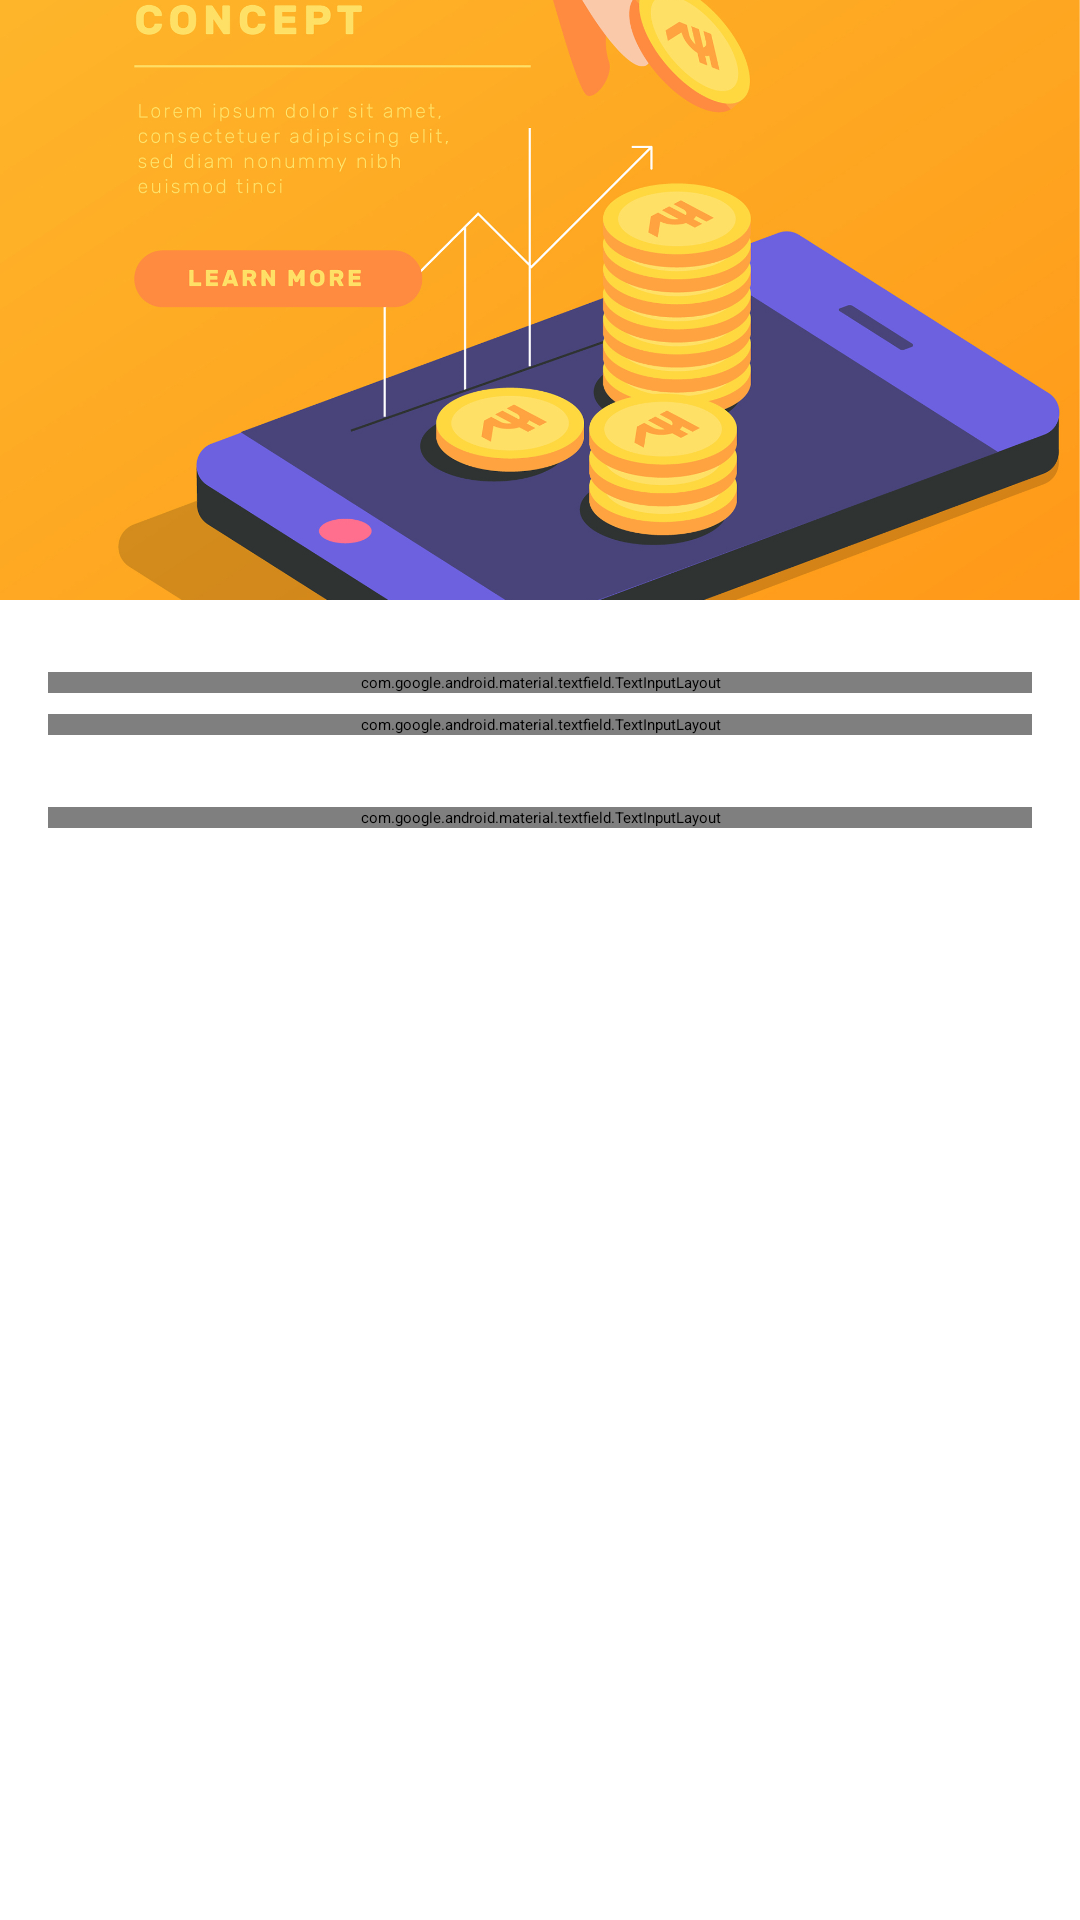

Here is an Android app screen rendered from its layout file. Give the layout XML and the strings, colors and styles it references.
<!-- AndroidManifest.xml: application theme Theme.DataStoreImpl -->
<!-- res/layout/fragment_sign_in.xml -->
<?xml version="1.0" encoding="utf-8"?>
<androidx.constraintlayout.widget.ConstraintLayout xmlns:android="http://schemas.android.com/apk/res/android"
    xmlns:app="http://schemas.android.com/apk/res-auto"
    xmlns:tools="http://schemas.android.com/tools"
    android:layout_width="match_parent"
    android:layout_height="match_parent"
    tools:context=".ui.fragment.SignInFragment">

    <androidx.constraintlayout.widget.Guideline
        android:id="@+id/guide_start"
        android:layout_width="wrap_content"
        android:layout_height="wrap_content"
        android:orientation="vertical"
        app:layout_constraintGuide_begin="16dp" />

    <androidx.constraintlayout.widget.Guideline
        android:id="@+id/guide_end"
        android:layout_width="wrap_content"
        android:layout_height="wrap_content"
        android:orientation="vertical"
        app:layout_constraintGuide_end="16dp" />

    <androidx.appcompat.widget.AppCompatImageView
        android:id="@+id/img_1"
        android:layout_width="wrap_content"
        android:layout_height="200dp"
        android:scaleType="centerCrop"
        android:src="@drawable/ic_onboarding2"
        app:layout_constraintEnd_toEndOf="parent"
        app:layout_constraintStart_toStartOf="parent"
        app:layout_constraintTop_toTopOf="parent" />

    <com.google.android.material.textfield.TextInputLayout
        android:id="@+id/edt_phone_layout"
        style="@style/Widget.MaterialComponents.TextInputLayout.OutlinedBox"
        android:layout_width="0dp"
        android:layout_height="wrap_content"
        android:layout_marginTop="24dp"
        android:hint="@string/phone"
        app:counterMaxLength="10"
        app:errorEnabled="true"
        app:errorIconDrawable="@drawable/ic_error"
        app:errorIconTint="?colorError"
        app:layout_constraintEnd_toEndOf="@id/guide_end"
        app:layout_constraintStart_toStartOf="@id/guide_start"
        app:layout_constraintTop_toBottomOf="@id/img_1"
        app:startIconDrawable="@drawable/ic_smartphone">

        <com.google.android.material.textfield.TextInputEditText
            android:id="@+id/edt_phone"
            android:layout_width="match_parent"
            android:layout_height="match_parent"
            android:inputType="number" />
    </com.google.android.material.textfield.TextInputLayout>

    <com.google.android.material.textview.MaterialTextView
        android:id="@+id/txv_or"
        android:layout_width="0dp"
        android:layout_height="wrap_content"
        android:gravity="center"
        android:text="@string/or"
        android:textAppearance="@style/TextAppearance.MaterialComponents.Headline6"
        android:textColor="?colorPrimary"
        android:textStyle="italic"
        app:layout_constraintEnd_toEndOf="@id/guide_end"
        app:layout_constraintStart_toStartOf="@id/guide_start"
        app:layout_constraintTop_toBottomOf="@id/edt_phone_layout" />

    <com.google.android.material.textfield.TextInputLayout
        android:id="@+id/edt_email_layout"
        style="@style/Widget.MaterialComponents.TextInputLayout.OutlinedBox"
        android:layout_width="0dp"
        android:layout_height="wrap_content"
        android:hint="@string/email"
        app:counterMaxLength="10"
        app:errorEnabled="true"
        app:errorIconDrawable="@drawable/ic_error"
        app:errorIconTint="?colorError"
        app:layout_constraintEnd_toEndOf="@id/guide_end"
        app:layout_constraintStart_toStartOf="@id/guide_start"
        app:layout_constraintTop_toBottomOf="@id/txv_or"
        app:startIconDrawable="@drawable/ic_email">

        <com.google.android.material.textfield.TextInputEditText
            android:id="@+id/edt_email"
            android:layout_width="match_parent"
            android:layout_height="match_parent" />
    </com.google.android.material.textfield.TextInputLayout>

    <com.google.android.material.textfield.TextInputLayout
        android:id="@+id/edt_password_layout"
        style="@style/Widget.MaterialComponents.TextInputLayout.OutlinedBox"
        android:layout_width="0dp"
        android:layout_height="wrap_content"
        android:layout_marginTop="24dp"
        android:hint="@string/password"
        app:counterMaxLength="50"
        app:errorEnabled="true"
        app:errorIconDrawable="@drawable/ic_error"
        app:errorIconTint="?colorError"
        app:layout_constraintEnd_toEndOf="@id/guide_end"
        app:layout_constraintStart_toStartOf="@id/guide_start"
        app:layout_constraintTop_toBottomOf="@id/edt_email_layout"
        app:startIconDrawable="@drawable/ic_lock">

        <com.google.android.material.textfield.TextInputEditText
            android:id="@+id/edt_password"
            android:layout_width="match_parent"
            android:layout_height="match_parent" />
    </com.google.android.material.textfield.TextInputLayout>

    <com.google.android.material.button.MaterialButton
        android:id="@+id/btn_login"
        android:layout_width="0dp"
        android:layout_height="?actionBarSize"
        android:text="@string/login"
        android:textColor="@color/white"
        android:textStyle="italic"
        app:cornerRadius="5dp"
        app:layout_constraintEnd_toEndOf="@id/guide_end"
        app:layout_constraintStart_toStartOf="@id/guide_start"
        app:layout_constraintTop_toBottomOf="@id/edt_password_layout" />

</androidx.constraintlayout.widget.ConstraintLayout>
<!-- resources referenced by this layout -->
<resources>
  <color name="white">#FFFFFFFF</color>
  <!-- drawable ic_onboarding2: jpg bitmap (drawable, 816406 bytes) -->
  <string name="email">Email</string>
  <string name="login">Login</string>
  <string name="or">OR</string>
  <string name="password">Password</string>
  <string name="phone">Phone</string>
  <style name="Theme.DataStoreImpl" parent="Theme.MaterialComponents.DayNight.NoActionBar">
          
          <item name="colorPrimary">@color/orange_700</item>
          <item name="colorPrimaryVariant">@color/orange_light</item>
          <item name="colorOnPrimary">@color/black</item>
          
          <item name="colorSecondary">@color/amber_800</item>
          <item name="colorSecondaryVariant">@color/amber_light</item>
          <item name="colorOnSecondary">@color/black</item>
          
          <item name="android:statusBarColor">?attr/colorPrimaryVariant</item>
          
      </style>
  <color name="orange_700">#f57c00</color>
  <color name="orange_light">#ffad42</color>
  <color name="black">#FF000000</color>
  <color name="amber_800">#ff8f00</color>
  <color name="amber_light">#ffc046</color>
</resources>
